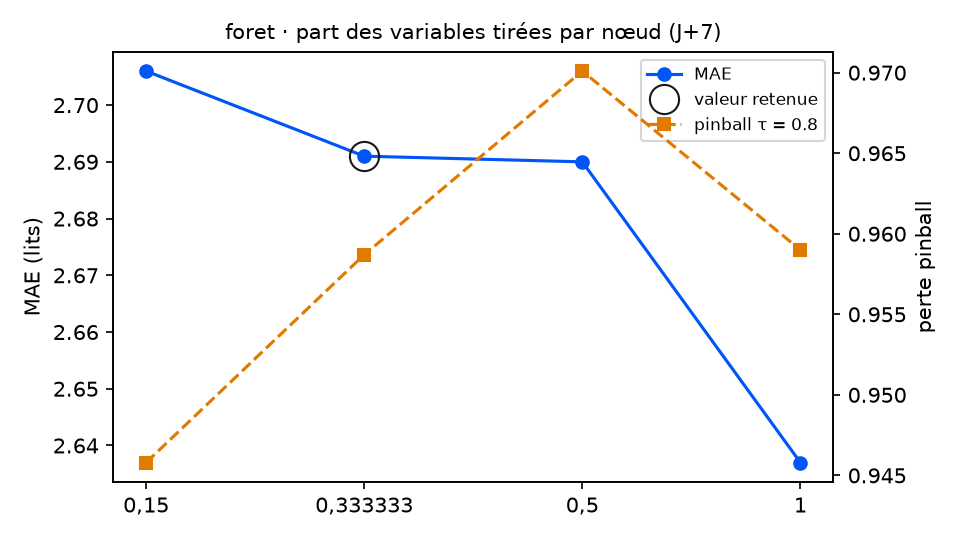

Data behind this chart, as committed beside it:
variante; MAE; RMSE; biais; pinball τ=0.8; couverture 90 %; temps (s); DM p (pinball τ=0.8); p Holm; vs choix retenu
part_variables = 0,15; 2.706; 3.211; -1.02; 0.9458; 91.0; 9.8; 0.4812; 0.9624; équivalent
part_variables = 0,333333 (retenu); 2.691; 3.236; -1.059; 0.9587; 91.0; 10.5; ; ; — choix retenu
part_variables = 0,5; 2.69; 3.217; -1.045; 0.9701; 91.0; 10.8; 0.0765; 0.2295; équivalent
part_variables = 1; 2.637; 3.191; -1.073; 0.959; 91.0; 11.0; 0.9784; 0.9784; équivalent
